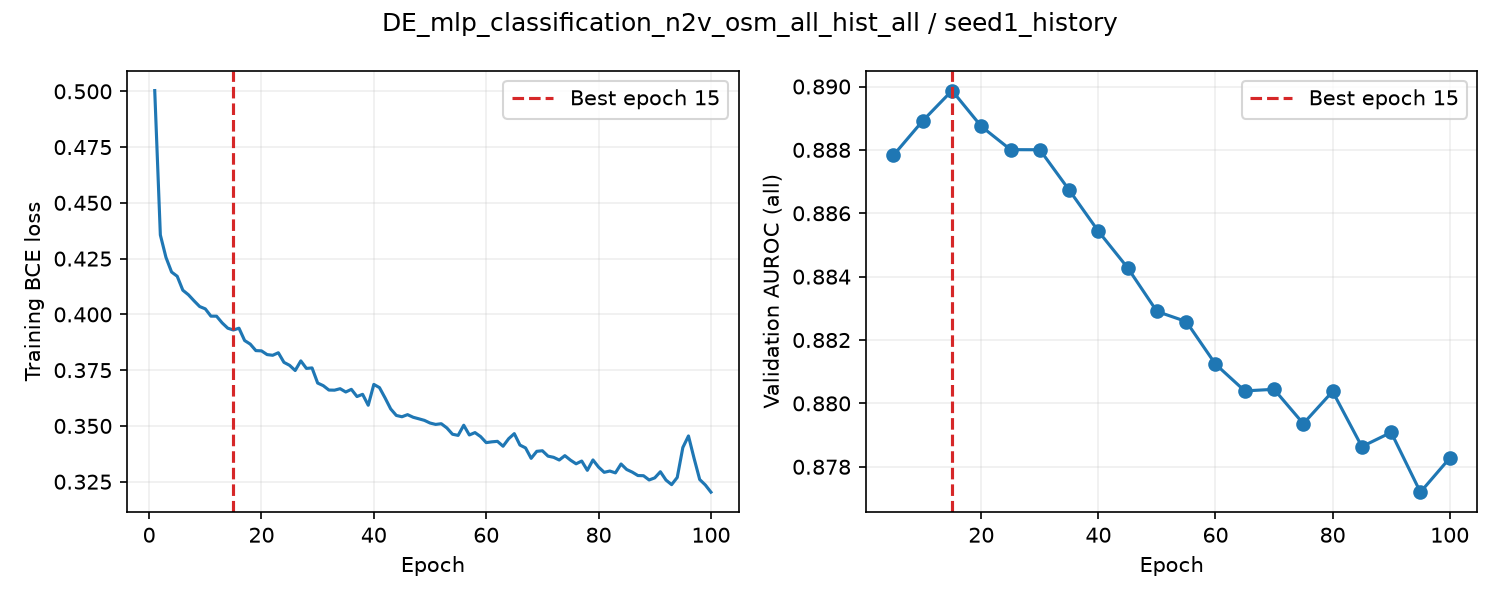

Source data for this figure (header and first rows):
epoch, train_loss, valid_auroc, valid_mae, epoch_seconds, elapsed_seconds, is_best, best_epoch
1, 0.5003, , , 1.071, 1.071, False, 0
2, 0.4356, , , 1.11, 2.29, False, 0
3, 0.4255, , , 1.06, 3.354, False, 0
4, 0.419, , , 1.061, 4.418, False, 0
5, 0.4171, 0.8878, , 4.887, 9.308, True, 5
6, 0.4108, , , 1.083, 10.51, False, 5
7, 0.4088, , , 1.077, 11.59, False, 5
8, 0.4061, , , 1.108, 12.7, False, 5
9, 0.4035, , , 1.083, 13.8, False, 5
10, 0.4025, 0.8889, , 4.97, 18.77, True, 10
11, 0.3992, , , 1.081, 19.97, False, 10
12, 0.3992, , , 1.072, 21.05, False, 10
13, 0.3962, , , 1.12, 22.17, False, 10
14, 0.3938, , , 1.056, 23.23, False, 10
15, 0.393, 0.8899, , 4.902, 28.14, True, 15
16, 0.3938, , , 1.042, 29.43, False, 15
17, 0.3883, , , 1.066, 30.5, False, 15
18, 0.3867, , , 1.056, 31.56, False, 15
19, 0.3838, , , 1.087, 32.65, False, 15
20, 0.3836, 0.8887, , 4.871, 37.53, False, 15
21, 0.382, , , 1.075, 38.72, False, 15
22, 0.3817, , , 1.07, 39.79, False, 15
23, 0.3828, , , 1.072, 40.87, False, 15
24, 0.3785, , , 1.088, 41.96, False, 15
25, 0.3772, 0.888, , 4.986, 46.95, False, 15
26, 0.3748, , , 1.127, 48.19, False, 15
27, 0.3792, , , 1.097, 49.29, False, 15
28, 0.3758, , , 1.137, 50.43, False, 15
29, 0.376, , , 1.086, 51.52, False, 15
30, 0.3692, 0.888, , 4.985, 56.51, False, 15
31, 0.368, , , 1.084, 57.72, False, 15
32, 0.3661, , , 1.103, 58.82, False, 15
33, 0.366, , , 1.074, 59.9, False, 15
34, 0.3667, , , 1.089, 60.99, False, 15
35, 0.3652, 0.8867, , 4.998, 66, False, 15
36, 0.3664, , , 1.113, 67.22, False, 15
37, 0.3632, , , 1.145, 68.37, False, 15
38, 0.3642, , , 1.055, 69.43, False, 15
39, 0.3593, , , 1.074, 70.5, False, 15
40, 0.3686, 0.8854, , 4.976, 75.48, False, 15
41, 0.3672, , , 1.082, 76.67, False, 15
42, 0.3625, , , 1.056, 77.73, False, 15
43, 0.3576, , , 1.093, 78.83, False, 15
44, 0.3547, , , 1.057, 79.9, False, 15
45, 0.3541, 0.8843, , 4.957, 84.86, False, 15
46, 0.3551, , , 1.087, 86.05, False, 15
47, 0.3539, , , 1.121, 87.18, False, 15
48, 0.3532, , , 1.104, 88.29, False, 15
49, 0.3525, , , 1.077, 89.37, False, 15
50, 0.3513, 0.8829, , 5.09, 94.46, False, 15
51, 0.3507, , , 1.28, 95.87, False, 15
52, 0.351, , , 1.199, 97.07, False, 15
53, 0.3491, , , 1.094, 98.17, False, 15
54, 0.3463, , , 1.083, 99.26, False, 15
55, 0.3458, 0.8826, , 4.727, 104, False, 15
56, 0.3503, , , 1.042, 105.1, False, 15
57, 0.3459, , , 1.083, 106.2, False, 15
58, 0.347, , , 1.02, 107.3, False, 15
59, 0.3452, , , 1.061, 108.3, False, 15
60, 0.3425, 0.8812, , 4.713, 113, False, 15
... 40 more rows
